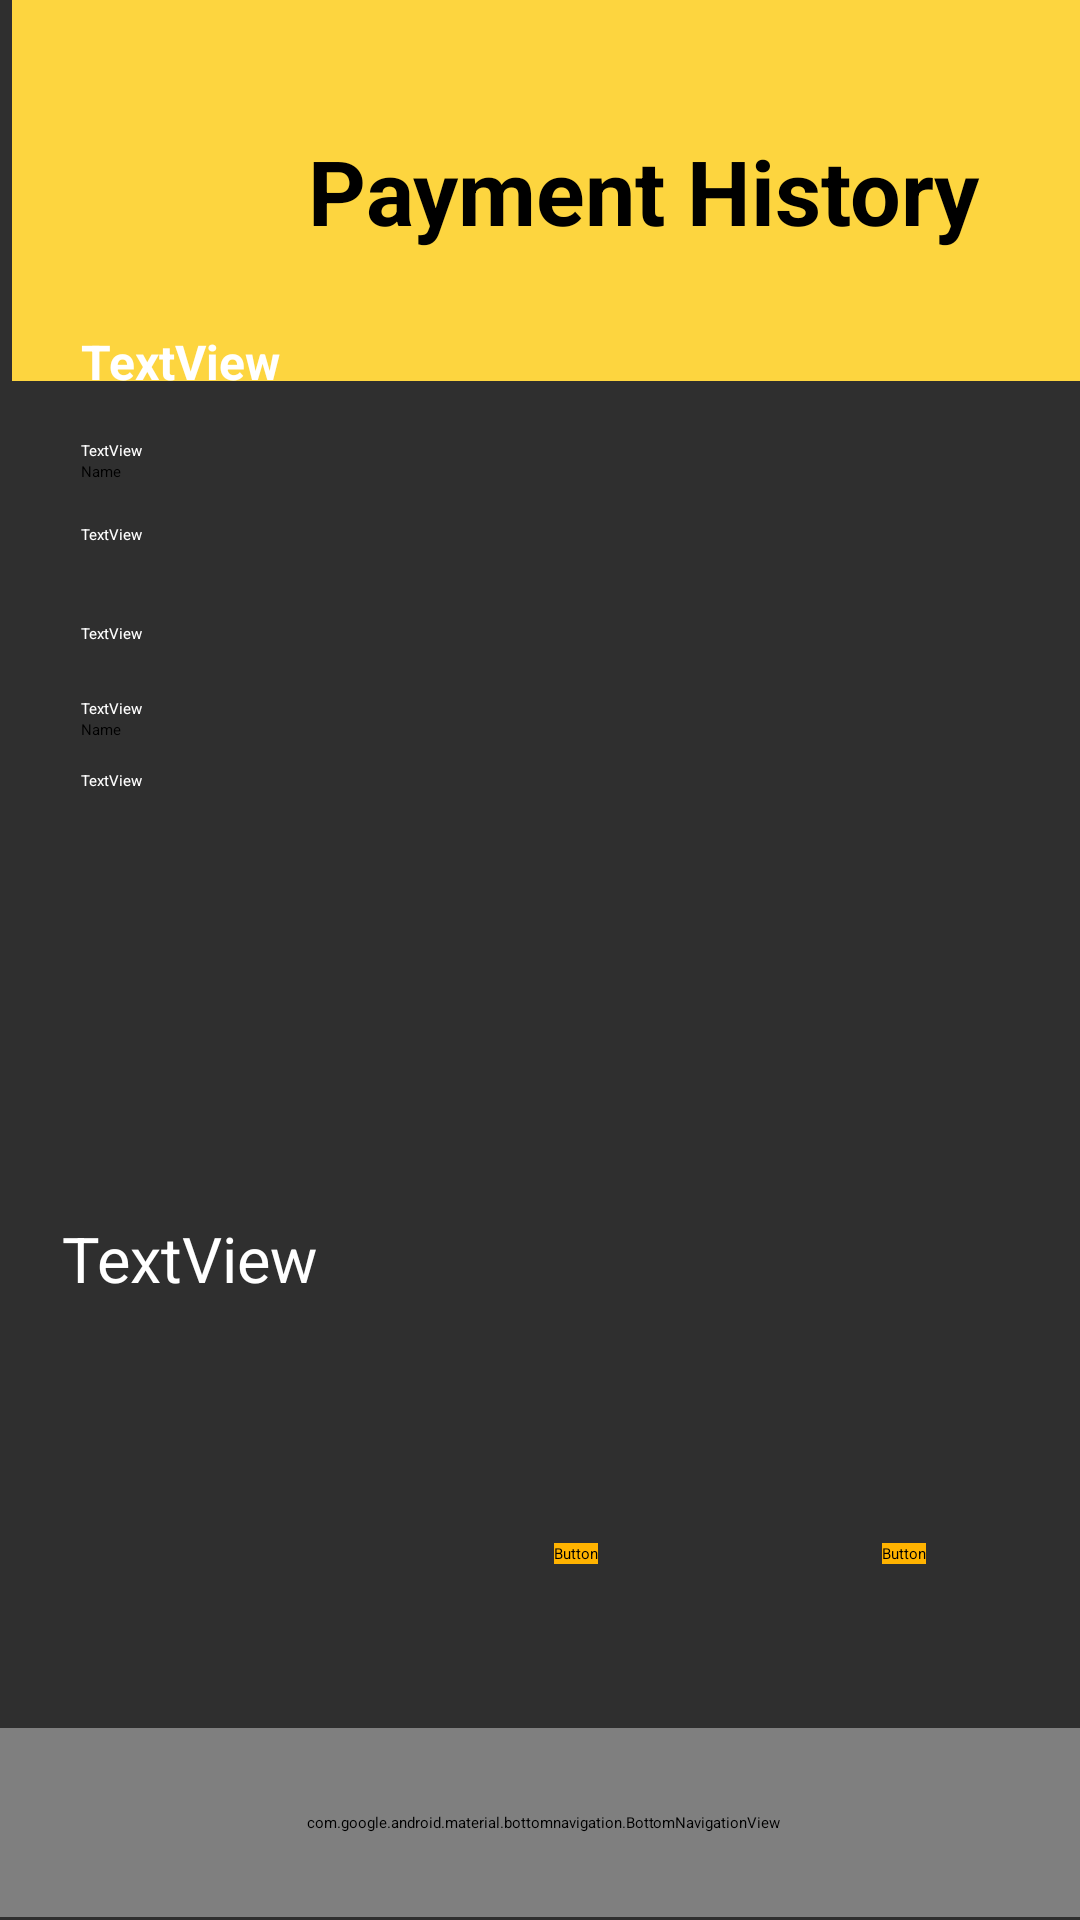

Write the Android layout XML for this screen, with the resource values it uses.
<!-- AndroidManifest.xml: application theme Theme.NewAndroidProject -->
<!-- res/layout/activity_searchpayment.xml -->
<?xml version="1.0" encoding="utf-8"?>
<androidx.constraintlayout.widget.ConstraintLayout xmlns:android="http://schemas.android.com/apk/res/android"
    xmlns:app="http://schemas.android.com/apk/res-auto"
    xmlns:tools="http://schemas.android.com/tools"
    android:id="@+id/tvsearchname2"
    android:layout_width="match_parent"
    android:layout_height="match_parent"
    android:background="@color/bgcolor1"
    tools:context=".searchpayment">

    <com.google.android.material.bottomnavigation.BottomNavigationView
        android:id="@+id/bottomNavigationView"
        android:layout_width="404dp"
        android:layout_height="63dp"
        android:layout_marginStart="4dp"
        android:layout_marginLeft="4dp"
        android:layout_marginEnd="3dp"
        android:layout_marginRight="3dp"
        android:layout_marginBottom="1dp"
        app:layout_constraintBottom_toBottomOf="parent"
        app:layout_constraintEnd_toEndOf="parent"
        app:layout_constraintStart_toStartOf="parent">

        <LinearLayout
            android:id="@+id/llbnavigation"
            android:layout_width="match_parent"
            android:layout_height="match_parent"
            android:background="@color/black"
            android:orientation="horizontal">

            <ImageButton
                android:id="@+id/imageButton"
                android:layout_width="wrap_content"
                android:layout_height="match_parent"
                android:layout_weight="1"
                android:background="@color/ibbgcolor"
                app:srcCompat="@drawable/microsoftteams_image__15_" />

            <ImageButton
                android:id="@+id/imageButton2"
                android:layout_width="wrap_content"
                android:layout_height="match_parent"
                android:layout_weight="1"
                android:background="@color/ibbgcolor"
                app:srcCompat="@drawable/microsoftteams_image__13_" />

            <ImageButton
                android:id="@+id/imageButton6"
                android:layout_width="wrap_content"
                android:layout_height="match_parent"
                android:layout_weight="1"
                android:background="@color/ibbgcolor"
                app:srcCompat="@drawable/microsoftteams_image__17_" />

            <ImageButton
                android:id="@+id/imageButton7"
                android:layout_width="wrap_content"
                android:layout_height="match_parent"
                android:layout_weight="1"
                android:background="@color/ibbgcolor"
                app:srcCompat="@drawable/microsoftteams_image__16_" />

        </LinearLayout>
    </com.google.android.material.bottomnavigation.BottomNavigationView>

    <FrameLayout
        android:id="@+id/frameLayout3"
        android:layout_width="404dp"
        android:layout_height="127dp"
        android:layout_marginStart="4dp"
        android:layout_marginLeft="4dp"
        android:layout_marginBottom="604dp"
        android:background="@color/fl2"
        app:layout_constraintBottom_toBottomOf="parent"
        app:layout_constraintStart_toStartOf="parent"
        app:layout_constraintTop_toTopOf="parent"
        app:layout_constraintVertical_bias="0.0">

        <TextView
            android:id="@+id/tvsearch1"
            android:layout_width="421dp"
            android:layout_height="match_parent"
            android:gravity="center"
            android:text="@string/tvsearchname1"
            android:textColor="@color/black"
            android:textSize="@dimen/tvsearchsize1"
            android:textStyle="bold" />
    </FrameLayout>

    <LinearLayout
        android:id="@+id/linearLayout3"
        android:layout_width="354dp"
        android:layout_height="237dp"
        android:layout_marginStart="27dp"
        android:layout_marginLeft="27dp"
        android:layout_marginTop="155dp"
        android:layout_marginBottom="339dp"
        android:orientation="vertical"
        app:layout_constraintBottom_toBottomOf="parent"
        app:layout_constraintStart_toStartOf="parent"
        app:layout_constraintTop_toTopOf="parent">

        <TextView
            android:id="@+id/tvsearchname1"
            android:layout_width="match_parent"
            android:layout_height="37dp"
            android:text="TextView"
            android:textColor="@color/tvnamebgcolor5"
            android:textSize="16sp"
            android:textStyle="bold"
            tools:text="@string/tvsearchntext1" />

        <TextView
            android:id="@+id/textView4"
            android:layout_width="match_parent"
            android:layout_height="wrap_content"
            android:text="TextView"
            android:textColor="@color/tvnamebgcolor5"
            tools:text="@string/tvsearchtext2" />

        <EditText
            android:id="@+id/editTextTextPersonName2"
            android:layout_width="match_parent"
            android:layout_height="21dp"
            android:ems="10"
            android:inputType="textPersonName"
            android:text="Name" />

        <TextView
            android:id="@+id/tvsearchname3"
            android:layout_width="match_parent"
            android:layout_height="wrap_content"
            android:text="TextView"
            android:textColor="@color/tvnamebgcolor5"
            tools:text="@string/tvsearchtext3" />

        <androidx.recyclerview.widget.RecyclerView
            android:layout_width="match_parent"
            android:layout_height="26dp" />

        <TextView
            android:id="@+id/tvsearchname4"
            android:layout_width="match_parent"
            android:layout_height="wrap_content"
            android:text="TextView"
            android:textColor="@color/tvnamebgcolor5"
            tools:text="@string/tvsearchtext5" />

        <EditText
            android:id="@+id/editTextDate2"
            android:layout_width="match_parent"
            android:layout_height="18dp"
            android:ems="10"
            android:inputType="date" />

        <TextView
            android:id="@+id/tvsearchname5"
            android:layout_width="match_parent"
            android:layout_height="wrap_content"
            android:text="TextView"
            android:textColor="@color/tvnamebgcolor5"
            tools:text="@string/tvsearchtext6" />

        <EditText
            android:id="@+id/editTextTextPersonName3"
            android:layout_width="match_parent"
            android:layout_height="17dp"
            android:ems="10"
            android:inputType="textPersonName"
            android:text="Name" />

        <TextView
            android:id="@+id/tvsearchname7"
            android:layout_width="match_parent"
            android:layout_height="wrap_content"
            android:text="TextView"
            android:textColor="@color/tvnamebgcolor5"
            tools:text="@string/tvsearchtext7" />

        <androidx.recyclerview.widget.RecyclerView
            android:id="@+id/recyclerView"
            android:layout_width="370dp"
            android:layout_height="42dp"
            android:layout_marginStart="22dp"
            android:layout_marginLeft="22dp"
            android:layout_marginTop="462dp"
            android:layout_marginBottom="227dp" />

    </LinearLayout>

    <Button
        android:id="@+id/btnsearch1"
        android:layout_width="127dp"
        android:layout_height="45dp"
        android:layout_marginStart="142dp"
        android:layout_marginLeft="142dp"
        android:layout_marginTop="401dp"
        android:layout_marginBottom="285dp"
        android:background="@color/btn2"
        android:text="Button"
        android:textColor="@color/black"
        app:backgroundTint="@color/btn2"
        app:layout_constraintBottom_toBottomOf="parent"
        app:layout_constraintStart_toStartOf="parent"
        app:layout_constraintTop_toTopOf="parent"
        tools:text="@string/btnsearchtext1" />

    <TextView
        android:id="@+id/tvname1history"
        android:layout_width="318dp"
        android:layout_height="81dp"
        android:text="TextView"
        android:textColor="@color/tvnamebgcolor5"
        android:textSize="@dimen/tvconfirmationsize4"
        app:layout_constraintBottom_toTopOf="@+id/bottomNavigationView"
        app:layout_constraintEnd_toEndOf="parent"
        app:layout_constraintHorizontal_bias="0.494"
        app:layout_constraintStart_toStartOf="parent"
        app:layout_constraintTop_toBottomOf="@+id/btnsearch1"
        app:layout_constraintVertical_bias="0.357"
        tools:text="@string/tvtexthistory2" />

    <Button
        android:id="@+id/btnhistory1"
        android:layout_width="wrap_content"
        android:layout_height="wrap_content"
        android:background="@color/btn2"
        android:text="Button"
        android:textColor="@color/black"
        app:backgroundTint="@color/btn2"
        app:layout_constraintBottom_toTopOf="@+id/bottomNavigationView"
        app:layout_constraintEnd_toEndOf="parent"
        app:layout_constraintHorizontal_bias="0.535"
        app:layout_constraintStart_toStartOf="parent"
        app:layout_constraintTop_toBottomOf="@+id/tvname1history"
        app:layout_constraintVertical_bias="0.34"
        tools:text="@string/btntexthh2" />

    <Button
        android:id="@+id/btnname2"
        android:layout_width="wrap_content"
        android:layout_height="wrap_content"
        android:background="@color/btn2"
        android:text="Button"
        android:textColor="@color/black"
        app:backgroundTint="@color/btn2"
        app:layout_constraintBottom_toTopOf="@+id/bottomNavigationView"
        app:layout_constraintEnd_toEndOf="parent"
        app:layout_constraintHorizontal_bias="0.851"
        app:layout_constraintStart_toStartOf="parent"
        app:layout_constraintTop_toBottomOf="@+id/tvname1history"
        app:layout_constraintVertical_bias="0.34"
        tools:text="@string/btntexthh3" />

</androidx.constraintlayout.widget.ConstraintLayout>
<!-- resources referenced by this layout -->
<resources>
  <color name="bgcolor1">#D0000000</color>
  <color name="black">#FF000000</color>
  <color name="btn2">#FFB300</color>
  <color name="fl2">#FDFFD740</color>
  <color name="ibbgcolor">#000000</color>
  <color name="tvnamebgcolor5">#FFFFFF</color>
  <dimen name="tvconfirmationsize4">21sp</dimen>
  <dimen name="tvsearchsize1">30sp</dimen>
  <!-- drawable microsoftteams_image__16_: png bitmap (drawable, 504 bytes) -->
  <string name="btnsearchtext1">Search</string>
  <string name="btntexthh2">Yes</string>
  <string name="btntexthh3">No</string>
  <string name="tvsearchname1">Payment History</string>
  <string name="tvsearchntext1">Please Select the Search Criteria</string>
  <string name="tvsearchtext2">Payment Id (Reference No)</string>
  <string name="tvsearchtext3">Payment Method </string>
  <string name="tvsearchtext5">From date</string>
  <string name="tvsearchtext6">From amount</string>
  <string name="tvsearchtext7">Sort order</string>
  <string name="tvtexthistory2">Do you want to see your order details?</string>
</resources>
